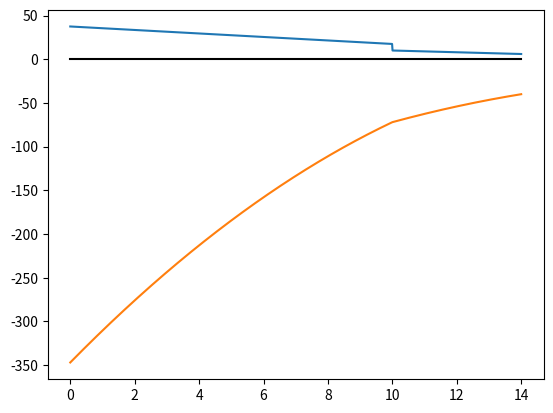

Write the Python code that produced this figure.
import numpy as np
from numpy import sin, cos, tan, pi
from sympy import Symbol, symbols, solveset, linsolve
from matplotlib import pyplot as plt
from matplotlib.patches import Circle

class beam():
    unit='m' # kN,N-m,N/m
    length=1
    ds=0.01 #m
    LoadTyp={'point','moment','GDL','UDL','rTDLrmax','rTDLlmax'}
    # Load specification load,dirn,type,pos  dirn:0 to 360 degree, {cw,ccw} pos:x,[xs,xe],
    constraintDef={'hinge':{'Rx':True,'Ry':True,'Mzs':False},'fixed':{'Rx':True,'Ry':True,'Mzs':True},'roller':{'Rx':False,'Ry':True,'Mzs':False},'free':{'Rx':False,'Ry':False,'Mzs':False}}
    dirn={'up':0,'down':1,'ccw':0,'cw':1}
    def __init__(self,length=1,units='m',ds=0.01):
        self.unit=units
        self.length=length
        self.ds=ds
        self.sections={} #dict({0:{'load':None,'dirn':None,'typ':None,'pos':None}})
        self.secCount=0
        self.constriants=None
        
    def add_constraints(self,s,e):
        self.constraints=[s,e]
        
    def add_section(self,s,e,load=None,dirn=None,typ=None,pos=None, label=None):
        self.sections.update({self.secCount:{'load':load,'dirn':dirn,'typ':typ,'pos':pos,'start':s,'endd':e,'label':label}})
        self.secCount=len(self.sections)
        
    def calc_reactions(self):
        #inds=[val for i,val in enumerate(self.constraintDef if val==self.constraints[0])
        #inde=[val for i,val in enumerate(self.constraintDef if val==self.constraints[1])

        ## Find which reactions exists
        se=[0,1] # start and end reaction notations
        a=[]
        for i in se:
            x=self.constraintDef[self.constraints[i]]
            #print(x)
            for j in x:
                if x[j]:
                    a.append(Symbol(j+str(i)))
        #print(a)
        # Append reactions in global force/mom vector
        Fx=[]
        Fy=[]
        Maz=[]
        for x in a:
            cha=None
            cha=[y for y in str(x)]
            if 'R' in cha:
                if 'x' in cha:
                    Fx.append([x,None,float(cha[-1])*self.length]) # (symbol,value,position)
                elif 'y' in cha:
                    Fy.append([x,None,float(cha[-1])*self.length])
            elif 'M' in cha:
                Maz.append([x,None,float(cha[-1])*self.length])
        print(Fx)
        print(Fy)
        print(Maz)

        # Append the loads defined in the sections in the global force/mom vector
        for i in self.sections:
            if self.sections[i]['typ']=='point':
                #,'genericDistributed','uniformDistributed','moment','rTriangleRmax','rTraingleLmax'}
                if self.isanumber(self.sections[i]['dirn']):
                    ang=self.sections[i]['dirn']
                    if not (ang<0 & ang>360):
                        cfact=self.conformSignConvention(ang)
                        fx=cos(ang*pi/180)*cfact[0]*self.sections[i]['load']
                        fy=sin(ang*pi/180)*cfact[1]*self.sections[i]['load']
                        Fx.append([Symbol('Px'+str(i)),fx,self.sections[i]['pos']])
                        Fy.append([Symbol('Py'+str(i)),fy,self.sections[i]['pos']])
                    else:
                        print('Improper Angle for point load')
                else:
                    print('Point load should be provided with an angle of the vector as the direction.')
                    print('Point load is omitted.')
            elif self.sections[i]['typ']=='moment':
                if isinstance(self.sections[i]['dirn'],str):
                    msense=self.sections[i]['dirn']
                    if msense=='cw':
                        msign=float(-1)
                    elif msense=='ccw':
                        msign=1.0
                    else:
                        print('Unknown moment sense. Moment omitted.')
                        break;
                    Maz.append([Symbol('Mz'+str(i)),msign*self.sections[i]['load'],self.sections[i]['pos']])

                else:
                    print('Moment should be provided with cw or ccw as string for the direction.')
                    print('Moment load is omitted.')
                    
            elif self.sections[i]['typ']=='UDL':
                if self.isanumber(self.sections[i]['dirn']):
                    ang=self.sections[i]['dirn']
                    if (ang==90 or ang==270):
                        if ang==90:
                            Lsign=-1.0
                        elif ang==270:
                            Lsign=1.0
                        else:
                            print('Unknown angle for UDLoad vector. UDL omitted.')
                            break;
                        fx=0.0
                        fy=Lsign*self.sections[i]['load']*(self.sections[i]['pos'][1]-self.sections[i]['pos'][0])
                        loc=(self.sections[i]['pos'][1]+self.sections[i]['pos'][0])/2
                        Fx.append([Symbol('UDLx'+str(i)),fx,loc,self.sections[i]['load'],self.sections[i]['pos']])
                        Fy.append([Symbol('UDLy'+str(i)),fy,loc,Lsign*self.sections[i]['load'],self.sections[i]['pos']])
                    else:
                        print('Improper Angle for UDL')
                else:
                    print('UDL should be provided with an angle of the load vector (90 or 270) as the direction.')
                    print('UDL is omitted.')
                    
            elif self.sections[i]['typ']=='rTDLrmax': # load in N/m, symbol rTDLa, where a denotes rmax.
                if self.isanumber(self.sections[i]['dirn']):
                    ang=self.sections[i]['dirn']
                    if (ang==90 or ang==270):
                        if ang==90:
                            Lsign=-1.0
                        elif ang==270:
                            Lsign=1.0
                        else:
                            print('Unknown angle for UDLoad vector. UDL omitted.')
                            break;
                        fx=0
                        fy=Lsign*0.5*self.sections[i]['load']*(self.sections[i]['pos'][1]-self.sections[i]['pos'][0])
                        loc=self.sections[i]['pos'][1]-(self.sections[i]['pos'][1]-self.sections[i]['pos'][0])*(1/3)
                        Fx.append([Symbol('rTDLax'+str(i)),fx,loc,self.sections[i]['load'],self.sections[i]['pos']]) # just for completeness
                        Fy.append([Symbol('rTDLay'+str(i)),fy,loc,Lsign*self.sections[i]['load'],self.sections[i]['pos']])
                    else:
                        print('Improper Angle for TDL')
                else:
                    print('TDL should be provided with an angle of the load vector (90 or 270) as the direction.')
                    print('TDL is omitted.')
                    
            elif self.sections[i]['typ']=='XYZ':
                if self.isanumber(self.sections[i]['dirn']):
                    ang=self.sections[i]['dirn']
                    if not (ang<0 & ang>360):
                        cfact=self.conformSignConvention(ang)
                        fx=cos(ang*pi/180)*cfact(0)*self.sections[i]['load']
                        fy=sin(ang*pi/180)*cfact(1)*self.sections[i]['load']
                        Fx.append([Symbol('Px'+str(i)),fx,self.sections[i]['pos']])
                        Fy.append([Symbol('Py'+str(i)),fy,self.sections[i]['pos']])
                    else:
                        print('Improper Angle for point load')
                else:
                    print('XYZ load should be provided with an angle of the vector as the direction.')
                    print('XYZ load is omitted.')
                    
            else:
                print('Unknown load type')

        print(Fx)
        print(Fy)
        print(Maz)

        # Sum Fx=0
        v=[]
        eqnFx=0
        for f in Fx:
            eqnFx += f[0]
            if not (f[1]==None):
                v.append((str(f[0]),f[1]))
        print('Sum Fx = 0')
        print(eqnFx)
        print(v)
        eqnFx_kn=eqnFx.subs(v)
        eqnFxsol=solveset(eqnFx_kn,Fx[0][0])
        # (x0, y0) = next(iter(sol)) # get an iterator based on object and pull one by one using next command
        if (type(eqnFxsol)=='FiniteSet'):
            print(str(Fx[0][0])+'= %d' % (eqnFxsol.args[0]))
            Fx[0][1]=eqnFxsol.args[0]
            
        # sum Fy=0
        vy=[]
        eqnFy=0
        for f in Fy:
            eqnFy += f[0]
            if not (f[1]==None):
                vy.append((str(f[0]),f[1]))

        print('Sum Fy = 0')
        print(eqnFy)
        print(vy)
        eqnFy_kn=eqnFy.subs(vy)
        #eqnFysol=solveset(eqnFy_kn)
        print(eqnFy_kn)
        
        # sum Mz=0
        vm=[]
        eqnM0=0
        for f in Fy:
            if not (f[1]==None):
                if not (str(f[0])=='Ry0'):
                    vm.append((str(f[0]),f[1]))
                    eqnM0 += f[1]*f[2]
            else:
                eqnM0 += f[0]*f[2]
                
        if not Maz==[]:
            for mz in Maz:
                    if not (mz[1]==None):
                        vm.append((str(mz[0]),mz[1]))
                    eqnM0 += mz[0]
        print('Sum Mz = 0')
        print(eqnM0)
        print(vm)
        eqnM0_kn=eqnM0.subs(vm) # substitute knonw moments
        print(eqnM0_kn)
        #eqnFysol=solveset(eqnFy_kn)
        
        # solve equations and find unknowns.
#       forces=linsolve([eqnFy_kn,eqnM0],(Fy[0][0],Fy[1][0]))
        unkn=[]
        for ff in Fy:
            if ff[1] is None:
                unkn.append(ff[0])
        for mm in Maz:
            if mm[1] is None:
                unkn.append(mm[0])
        print(unkn)
        
        forces=linsolve([eqnFy_kn,eqnM0_kn],unkn)
# TBD print forces thru loop check if forces exist based on the prioir list.
        #print(str(Fy[0][0])+','+str(Fy[1][0])+'= %f, %f' %(forces.args[0][0],forces.args[0][1]))
        print(forces)
        cnt=0
        for u in unkn:
            for k in Fy:
                if u==k[0]:
                    if k[1]==None: # yet another check
                       k[1]=forces.args[0][cnt]
                       # add some measure toavoid multiple variables being assigned.
                       # break the loop if assigning operation done.
            for kk in Maz:
                if u == kk[0]:
                    if kk[1]==None: # yet another check
                       kk[1]=forces.args[0][cnt]
            cnt+=1
            
        print(Fy)
        print(Maz)
        
    # calculate shear force
        dx=0.001
        LB=np.linspace(0,self.length,num=1000) #0:dx:self.length
        V=[]
        for xx in LB:
            if xx==0:
                V.append(Fy[0][1])
            #elif xx==LB[-1]:
            #    V.append(Fy[1][1])
            else:
                Vxx=0
                for ff in Fy:
                    if len(ff)==3: # point load
                        if (ff[2] < xx):
                            Vxx += ff[1]
                    elif len(ff)==5: # UDL,rTDL
                        if ff[4][0]<xx: # if starting point less han current section
                            if not (ff[4][1]<xx): #if ending point not less than the current section
                                if ('U' in str(ff[0])): # UDL N/m * m
                                    Vxx +=ff[3]*(xx-ff[4][0])
                                elif (('T' in str(ff[0])) & ('a' in str(ff[0]))): #rTDLrmax
                                    Vxx +=0.5*(xx-ff[4][0])*ff[3]*((xx-ff[4][0])/(ff[4][1]-ff[4][0]))
                            else: #if we are past the UDL or TDL use the equivalent load.
                                if ('U' in str(ff[0])): # UDL N/m * m
                                    Vxx +=ff[1]
                                elif (('T' in str(ff[0])) & ('a' in str(ff[0]))): #rTDLrmax
                                    Vxx +=ff[1] 
                                
                V.append(Vxx)
       
            
    # calculate bending moment
        dx=0.001
        LB=np.linspace(0,self.length,num=1000) #0:dx:self.length
        L=self.length
        M=[]
        for xx in LB:
            if xx==0:
                if Maz==[]:
                    M.append(0)
                else:
                    if 's' in str(Maz[0][0]):
                        M.append(-1.0*Maz[0][1]) # Mzz = -(sum of all moments until each section)
                    else:
                        M.append(0) # TODO: combine with the outer if statement.
            else:
                Mzz=0 # Mzz at section is assumed to be positive
                for ff in Fy:
                    if len(ff)==3: # point load
                        if (ff[2] < xx):
                            Mzz += ff[1]*(-1.0)*(xx-ff[2]) #Moment about any section to the right of the loads =>(-1.0) for negation effect.
                    elif len(ff)==5: # UDL,rTDL
                        if ff[4][0]<xx: # if starting point less han current section
                            if not (ff[4][1]<xx): # if ending point not less han current section
                                if ('U' in str(ff[0])): # UDL N/m * m
                                    Mzz +=(-1.0)*ff[3]*(xx-ff[4][0])*((xx-ff[4][0])/2)
                                elif (('T' in str(ff[0])) & ('a' in str(ff[0]))): #rTDLrmax
                                    htAtSec=xx-ff[4][0]
                                    Mzz +=(-1.0)*0.5*(xx-ff[4][0])*ff[3]*((xx-ff[4][0])/(ff[4][1]-ff[4][0]))*((1/3)*htAtSec)
                            else: # if we are past the udl or trdl use equivalent load to calculate the moment.
                                Mzz+=(-1.0)*ff[1]*(xx-ff[2]) # same for both UDL or TDL since the storage format is same.
                            
                
                for mm in Maz:
                    if (mm[2] < xx):
                        Mzz +=mm[1]
                        
                M.append(-Mzz) # Mzz = -(sum of all moments until each section)
                
# Plot V and M
        if 1: 
            plt.figure()
            plt.plot(LB,V)        
            plt.plot(LB,M)
            plt.plot([0,self.length],[0,0],color=[0,0,0])
            
        if 0: # Debug purpose
            plt.figure()
            plt.xlim([-5,self.length+10])
            plt.ylim([-5,self.length])
            self.plotBeam()
# Show Plots            
        plt.show()
        
    def plotBeam(self):
        # setup figure
        plt.figure()
        plt.xlim([-5,self.length+10])
        plt.ylim([-5,self.length])

        # draw contents
        beamxy=[0,1]# beam of unit dimension
        pltData=self.createConstraintSymbol(scale=0.5)
        #pltData.append(np.array([[0,self.length],[0,0]]))
        for p in pltData:
            print(len(p))
            if len(p)>2 and len(p[0]<100):
                for pp in p:
                    print(pp)
                    plt.plot(pp[0],pp[1])
            elif len(p[0])==100: # circle
                print('circle')
                plt.gcf().gca().fill(p[0],p[1])
            else:
                print(p)
                plt.plot(p[0],p[1])
        patch=[]
        for i in self.sections:
            if self.sections[i]['typ']=='point':
                #plt.gcf().gca().arrow(2,3,0,-3)
                plt.arrow(2,3,0,-3,head_width=0.1)
        # show figure
        plt.show()
                
    def createConstraintSymbol(self,scale=1.0):
        L=self.length
        con=self.constraints
        tr=np.array([[0,0],[1,0],[0.5,0.6],[0,0]])
        hl=np.array([[0,1],[0,0]])
        vl=np.array([[0,0],[0,1]])
        xc=1
        yc=1
        rolls=[]
        rolls.append(self.getCircleCoords(xc,yc,diameter=1.0,scale=1.0))
        rolls.append(self.getCircleCoords(xc+0.1,yc,diameter=1.0,scale=1.0))
        pltData=[]
        print(con)
        for i,c in enumerate(con):
            print('Constraint: '+str(i)+' : '+c)
            if c=='fixed':
                if i==0: # beginning of beam
                    xs,ys=0-1,0-2
                    xsv=0
                    yshift=[0.5,0.4]
                else: # end of beam
                    xs,ys=L,0-2
                    xsv=L
                    yshift=[0.6,0.5]
                n_hatches=4
                ha=np.multiply(self.createHatch(xs,ys,dirn='v',n=n_hatches),scale)
                vll=np.subtract(vl,np.array([[0,0],yshift]))
                pltData.append(ha)
                vline=np.add(np.multiply(vll,n_hatches),np.array([[xsv,xsv],[0,0]]))
                pltData.append(np.multiply(vline,scale))
                
            elif c=='hinge':
                n_hatches=4
                if i==0: # beginning of beam
                    xs,ys=0-n_hatches/2,0-1
                    xsv=0
                    xshift=0.5
                else: # end of beam
                    xs,ys=L-n_hatches/2,0-1
                    xsv=L
                    xshift=0.5
                
                hll=np.multiply(hl,n_hatches)                
                hline=np.add(hll,np.array([[xs+xshift,xs+xshift],[0,0]]))
                scaledhline=np.multiply(hline,scale)
                shiftedhline=np.subtract(scaledhline,[max(tr[:,1]),max(tr[:,1])])
                pltData.append(shiftedhline)
                
                shiftedtrn=np.subtract(tr,[0,max(tr[:,1])])
                pltData.append(np.array([shiftedtrn[:,0],shiftedtrn[:,1]]))

                circ=self.getCircleCoords(shiftedtrn[2,0],shiftedtrn[2,1],0.35)
                shiftedcirc=np.subtract(circ,[0,0]) # just an extra shifting location
                pltData.append(np.array([shiftedcirc[:,0],shiftedcirc[:,1]]))

                ha=np.multiply(self.createHatch(0-shiftedtrn[0,0],ys-0.25-(shiftedtrn[2,1]-shiftedtrn[1,1]),dirn='h',n=n_hatches),scale)
                pltData.append(ha)
            elif c=='roller':
                dia=1
                if i==0:
                    xs,ys=0,0-dia/2
                else:
                    xs,ys=L,0-dia/2
                c=self.getCircleCoords(xs,ys,dia,scale)
                hll=np.add(hl,np.array([[min(c[:,0]),min(c[:,0])],[min(c[:,1]),min(c[:,1])]]))
                pltData.append(np.array([c[:,0],c[:,1]]))
                pltData.append(hll)
                    
            elif c=='free':
                pass
            else:
                print('Undefined constraint symbol cannot be printed.')
        return pltData
        
    @staticmethod
    def getCircleCoords(xc,yc,diameter,scale=1.0):
        rth=np.linspace(0,2*pi,num=100)
        roll=np.ndarray([len(rth),2])
        for i in range(len(rth)):
            roll[i,0]=xc+scale*diameter*0.5*cos(rth[i])
            roll[i,1]=yc+scale*diameter*0.5*sin(rth[i])
        return roll
    
    @staticmethod
    def createHatch(xs=0,ys=0,dirn='h',n=4):
        hatch=np.array([[xs,ys],[xs+1,ys+1]])
        hatches=[]
        dx=1
        for i in range(n):
            if dirn=='h':
                hatches.append([hatch[:,0]+dx*i,hatch[:,1]])
            elif dirn=='v':
                hatches.append([hatch[:,0],hatch[:,1]+dx*i])
        return hatches
    
    @staticmethod
    def isanumber(a):
        try:
            float(repr(a))
            outBool= True
        except:
            outBool= False
        return outBool
    
    @staticmethod
    def conformSignConvention(ang):
        # update to ASTC or use difference II:180-ang +costh for x and -sin th for y.
        conv=[(-1,0),(-1,-1),(0,-1),(1,-1),(1,0),(1,1),(0,1),(-1,1)]
        if ang==0:
            return conv[0]
        elif ang==90:
            return conv[2]
        elif ang==180:
            return conv[4]
        elif ang==270:
            return conv[6]
        elif (ang>0 & ang<90):
            return conv[1]
        elif (ang>90 & ang<180):
            return conv[3]
        elif (ang>180 & ang<270):
            return conv[5]
        elif (ang>270 & ang<360):
            return conv[7]
            
        
if __name__=="__main__":
    b=beam() # m
    test_ex=6
# test 1
    #b.add_section(0,0.3,10,90,'point',0.15) # pointing down

# Hibbeler R.C. Engineering Mechanics Statics 11th Edition in SI units

# test 2 (verified Hibbeler Example 7.10)
    if test_ex==2:
        b.length=2
        print('Beam Length = '+str(b.length)+' '+b.unit)
        b.add_constraints('fixed','free')
        print('constraints = '+ str(b.constraints))
        b.add_section(0,1.2,400,90,'UDL',[0,1.2])
        b.add_section(1.2,2,600,90,'point',2)
        b.add_section(1.2,2,100,'cw','moment',2)
        print(b.sections)
        b.calc_reactions()
        
# test 3 (verified Hibbeler Example 7.11)
    if test_ex==3:
        b.length=8
        print('Beam Length = '+str(b.length)+' '+b.unit)
        b.add_constraints('roller','roller')
        print('constraints = '+ str(b.constraints))
        b.add_section(0,2,2,90,'point',2)
        b.add_section(2,4,3,90,'point',4)
        b.add_section(4,6,2,90,'point',6)
        print(b.sections)
        b.calc_reactions()

# test 4 (verified Hibbeler Example 7.12) 
    if test_ex==4:
        b.length=20
        print('Beam Length = '+str(b.length)+' '+b.unit)
        b.add_constraints('hinge','hinge')
        print('constraints = '+ str(b.constraints))
        b.add_section(0,10,600,90,'point',10)
        b.add_section(10,15,4000,'cw','moment',15)
        print(b.sections)
        b.calc_reactions()

# test 5 (verified Hibbeler Example 7.8) 
    if test_ex==5:
        b.length=9
        print('Beam Length = '+str(b.length)+' '+b.unit)
        b.add_constraints('hinge','roller')
        print('constraints = '+ str(b.constraints))
        b.add_section(0,9,6,90,'rTDLrmax',[0,9])
        print(b.sections)
        b.calc_reactions()
        
# test 6 ( Example )

    if test_ex==6:
        b.length=14
        print('Beam Length = '+str(b.length)+' '+b.unit)
        b.add_constraints('fixed','free')
        print('constraints = '+ str(b.constraints))
        b.add_section(0,10,2,90,'UDL',[0,10])
        b.add_section(10,11,7.5,90,'point',10)
        b.add_section(10,14,1,90,'UDL',[10,14])
        b.add_section(11,14,6,90,'point',14)
        b.add_section(11,14,40,'cw','moment',14)
        print(b.sections)
        b.calc_reactions()

# symplify, subs, lambdify f=lambdify(x,expr,"numpy")=> f(x=a)
        #b.plotBeam()
